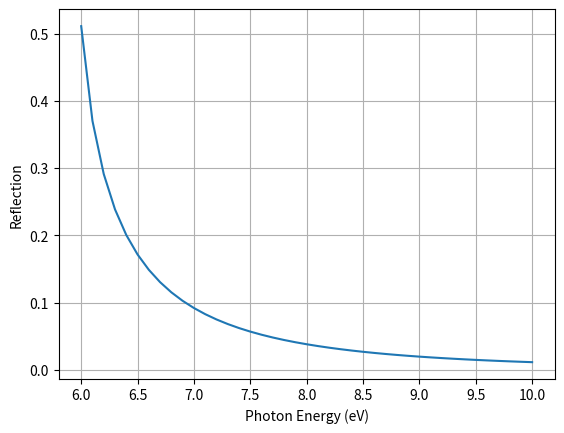

Here is the Python script that generated this plot:
from numpy import cos, inf, zeros, array, exp, conj, nan, isnan, pi, sin

import numpy as np
import pandas as pd
import time

# for sodium
n = 2.54 * 10 ** 28
# number density of electrons in m^-3

e = 1.602 * 10 ** -19
# fundamental charge in C

eps_0 = 8.85 * 10 ** -12
# permittivity of the vacuum in C^2 N^-1 m^-2

m = 9.11 * 10 ** -31
# mass of electron in kg

h_bar = 6.58 * 10 ** -16
# reduced plank constant in eVs

steps = int(10/0.1) + 1
w = np.empty((steps))
filler = np.arange(0,10.1,0.1)
index_w = np.arange(w.size)
np.put(w,index_w,filler)

plas_w = np.sqrt((n*e**2)/(eps_0*m))
# plasmon frequency in units of s^-1

plas_w_eV = plas_w * h_bar

N = np.sqrt( 1 - (plas_w_eV**2/w**2))

# for w in range(len(w)):
#     if w > plas_w_eV:
#         N = np.sqrt( 1 - (plas_w_eV**2/w**2))
#     else:
#         N= 0
# complex refractive index (from Textbook)

R = ((1-N)/(1+N))**2
# relfection coefficient

import matplotlib.pyplot as plt

# plot a graph of time against current
plt.plot(w,R)
plt.xlabel('Photon Energy (eV)')
plt.ylabel('Reflection')
plt.grid(True)

# yo 
